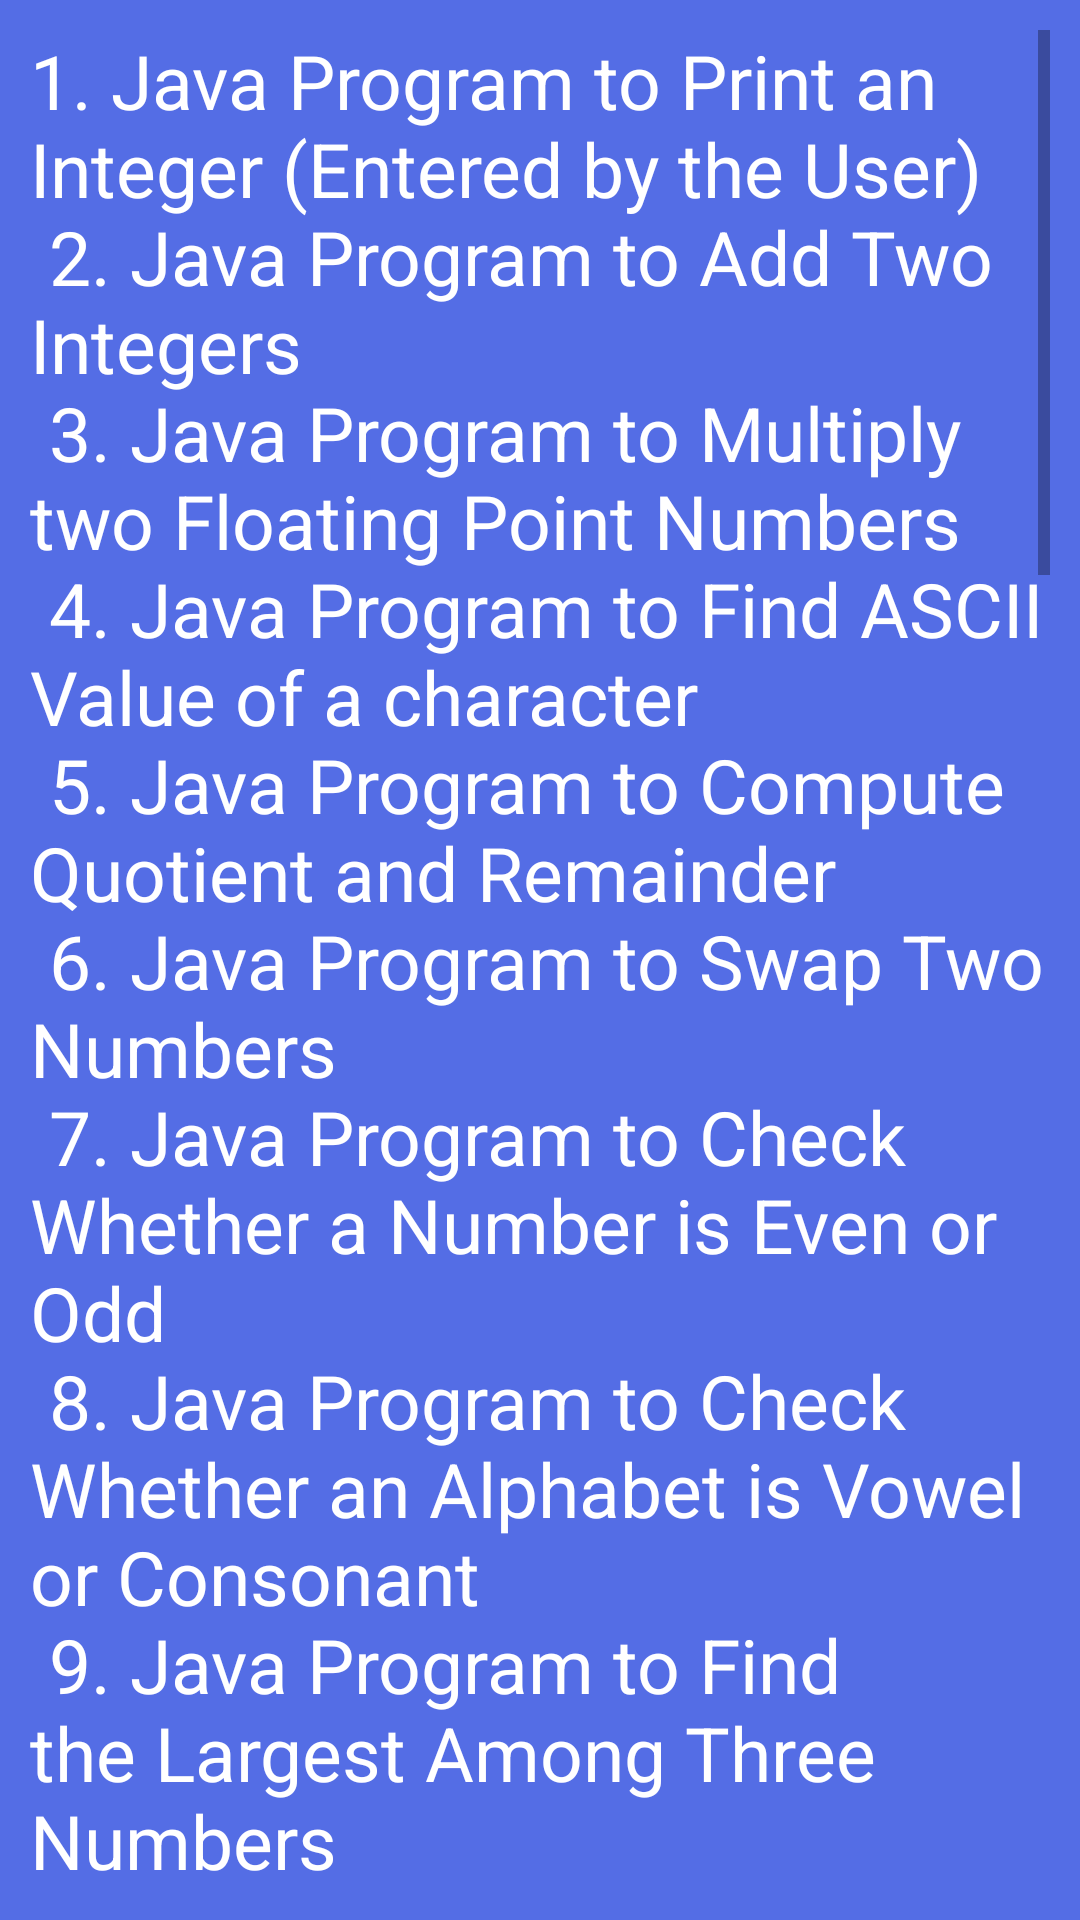

Layout XML and referenced resources for this Android screen:
<!-- AndroidManifest.xml: application theme AppTheme -->
<!-- res/layout/activity_question.xml -->
<?xml version="1.0" encoding="utf-8"?>
<ScrollView xmlns:android="http://schemas.android.com/apk/res/android"
    xmlns:app="http://schemas.android.com/apk/res-auto"
    xmlns:tools="http://schemas.android.com/tools"
    android:layout_width="match_parent"
    android:layout_height="match_parent"
    android:padding="10dp"
    android:background="#546de5"
    tools:context="ramim.ramim.javaBook.QuestionActivity">


    <TextView
        android:layout_width="match_parent"
        android:layout_height="wrap_content"
        android:text="@string/nm1"
        android:textSize="25dp"
        android:id="@+id/ques2ID"
        android:textColor="#FFFFFF"/>

</ScrollView>
<!-- resources referenced by this layout -->
<resources>
  <string name="nm1">
  
           1. Java Program to Print an Integer (Entered by the User)\n
           2. Java Program to Add Two Integers\n
           3.  Java Program to Multiply two Floating Point Numbers\n
           4.  Java Program to Find ASCII Value of a character\n
           5.  Java Program to Compute Quotient and Remainder\n
           6.  Java Program to Swap Two Numbers\n
           7.  Java Program to Check Whether a Number is Even or Odd\n
           8. Java Program to Check Whether an Alphabet is Vowel or Consonant\n
           9. Java Program to Find the Largest Among Three Numbers\n
           10. Java Program to Find all Roots of a Quadratic Equation\n
           11. Java Program to Check Leap Year\n
           12. Java Program to Check Whether a Number is Positive or Negative\n
           13.  Java Program to Check Whether a Character is Alphabet or Not\n
           14.  Java Program to Calculate the Sum of Natural Numbers\n
           15. Java Program to Find Factorial of a Number\n
         16. Java Program to Generate Multiplication Table\n
  17.Java Program to Display Fibonacci Series\n
  18.Java Program to Find GCD of two Numbers\n
  19.Java Program to Find LCM of two Numbers\n
  20.Java Program to Display Characters from A to Z using loop\n
  21.Java Program to Count Number of Digits in an Integer\n
  22.Java Program to Reverse a Number\n
  23.Java Program to Calculate the Power of a Number\n
  24.Java Program to Check Whether a Number is Palindrome or Not\n
  25.Java Program to Check Whether a Number is Prime or Not\n
  26.Java Program to Display Prime Numbers Between Two Intervals\n
  27.Java Program to Check Armstrong Number\n
  28.Java Program to Display Armstrong Number Between Two Intervals\n
  29.Java Program to Display Prime Numbers Between Intervals Using Function\n
  30.Java Program to Display Armstrong Numbers Between Intervals Using Function\
  
      </string>
  <style name="AppTheme" parent="Theme.AppCompat.Light.NoActionBar">
          
          <item name="colorPrimary">@color/colorPrimary</item>
          <item name="colorPrimaryDark">@color/colorPrimaryDark</item>
          <item name="colorAccent">@color/colorAccent</item>
      </style>
  <color name="colorPrimary">#ffc107</color>
  <color name="colorPrimaryDark">#212121</color>
  <color name="colorAccent">#7c4dff</color>
</resources>
